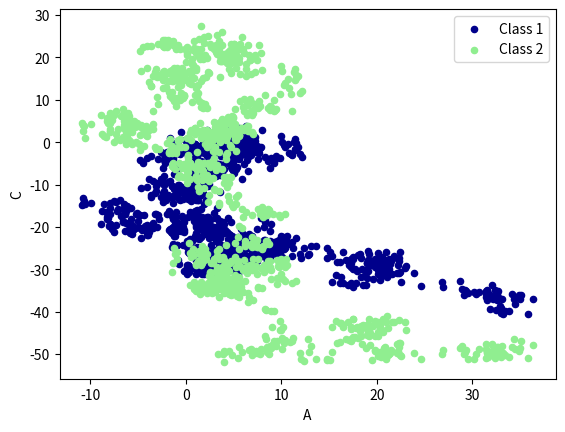

This figure's Python source:
# [redacted]
# [redacted]
import pandas as pd
import numpy as np
import matplotlib.pyplot as plt

# plot data

# Series
data = pd.Series(np.random.randn(1000), index=np.arange(1000))
data = data.cumsum() # cumsum() 累加函数

# DataFrame
data = pd.DataFrame(np.random.randn(1000, 4), index=np.arange(1000), columns=list('ABCD'))
data = data.cumsum() # cumsum() 累加函数
# print(data.head()) # 默認顯示前五個的數據

## plot methods:
## 'bar', 'hist', 'box', 'kde', 'area', scatter', hexbin', 'pie'
# data.plot()
ax = data.plot.scatter(x='A', y='B', color='DarkBlue', label='Class 1') # scatter分散數據點的圖
data.plot.scatter(x='A', y='C', color='LightGreen', label='Class 2', ax=ax) # scatter分散數據點的圖
plt.show()